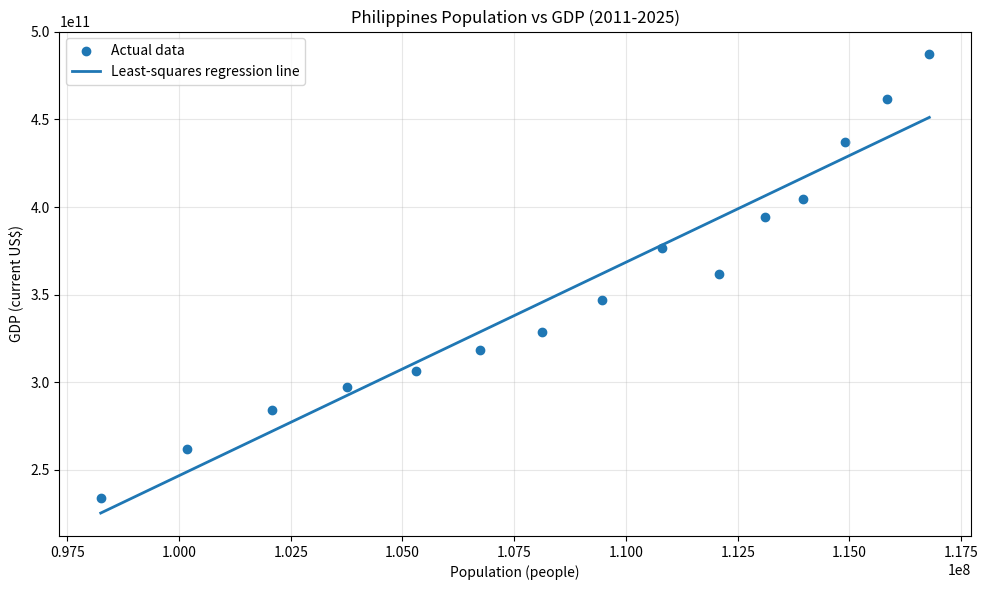
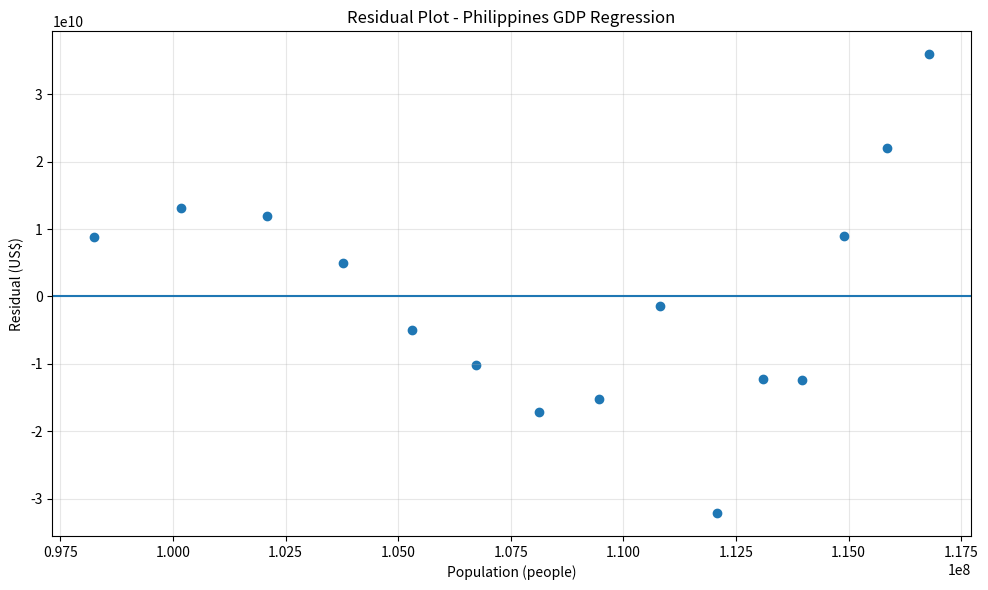

The script that saved these images, in order:
# ============================================================
# LAB 03 - REAL-WORLD DATA LINEAR REGRESSION
# Numerical Methods - Section 3D
#
# Dataset:
# Philippines Population vs GDP (2011-2025)
# Source: World Bank
# ============================================================

import numpy as np
import matplotlib.pyplot as plt


# ------------------------------------------------------------
# 1. DATA
# ------------------------------------------------------------
# x = Population (people)
# y = GDP (current US$)

years = np.array([
    2011, 2012, 2013, 2014, 2015,
    2016, 2017, 2018, 2019, 2020,
    2021, 2022, 2023, 2024, 2025
])

population = np.array([
     98248614,
    100175512,
    102076336,
    103767130,
    105312992,
    106735719,
    108119693,
    109465287,
    110804683,
    112081264,
    113100950,
    113964338,
    114891199,
    115843670,
    116786962
], dtype=float)

gdp = np.array([
    234216872955,
    261920481725,
    283902818577,
    297483582902,
    306445117723,
    318626957647,
    328480739673,
    346841689750,
    376823091728,
    361750638591,
    394087419150,
    404353550708,
    437055646226,
    461671537274,
    487086070094
], dtype=float)


# ------------------------------------------------------------
# 2. LEAST-SQUARES LINEAR REGRESSION
# ------------------------------------------------------------
# Regression model:
#
# y = a0 + a1*x
#
# Slope:
# a1 = [n Σ(xy) - Σx Σy] / [n Σ(x²) - (Σx)²]
#
# Intercept:
# a0 = y_mean - a1*x_mean

n = len(x := population)
y = gdp

sum_x = np.sum(x)
sum_y = np.sum(y)
sum_x2 = np.sum(x ** 2)
sum_xy = np.sum(x * y)

a1 = (n * sum_xy - sum_x * sum_y) / (
    n * sum_x2 - sum_x ** 2
)

x_mean = np.mean(x)
y_mean = np.mean(y)

a0 = y_mean - a1 * x_mean


# ------------------------------------------------------------
# 3. CALCULATE PREDICTED VALUES AND RESIDUALS
# ------------------------------------------------------------

y_pred = a0 + a1 * x

residuals = y - y_pred


# ------------------------------------------------------------
# 4. SUM OF SQUARED ERRORS (SSE)
# ------------------------------------------------------------

SSE = np.sum(residuals ** 2)


# ------------------------------------------------------------
# 5. R-SQUARED
# ------------------------------------------------------------

SST = np.sum((y - y_mean) ** 2)

r_squared = 1 - (SSE / SST)


# ------------------------------------------------------------
# 6. STANDARD ERROR OF ESTIMATE
# ------------------------------------------------------------

standard_error = np.sqrt(SSE / (n - 2))


# ------------------------------------------------------------
# 7. PREDICTION
# ------------------------------------------------------------
# We choose 120,000,000 people.
# This value is NOT included in our 2011-2025 dataset.

prediction_population = 120_000_000

predicted_gdp = a0 + a1 * prediction_population


# ------------------------------------------------------------
# 8. DISPLAY RESULTS
# ------------------------------------------------------------

print("=" * 65)
print("LAB 03 - REAL-WORLD DATA LINEAR REGRESSION")
print("=" * 65)

print("\nDATASET")
print("-" * 65)
print("Source: World Bank")
print("Country: Philippines")
print("Years: 2011-2025")
print("Number of observations:", n)

print("\nVARIABLES")
print("-" * 65)
print("Independent variable (x): Population (people)")
print("Dependent variable (y): GDP (current US$)")

print("\nREGRESSION RESULTS")
print("-" * 65)

print(f"Intercept (a0): {a0:,.6f}")
print(f"Slope (a1):     {a1:,.6f}")

print("\nRegression equation:")
print(f"y = {a0:,.2f} + {a1:,.6f}x")

print("\nERROR AND FIT STATISTICS")
print("-" * 65)
print(f"SSE (Sr):          {SSE:,.2f}")
print(f"R-squared (r²):    {r_squared:.6f}")
print(f"R-squared (%):     {r_squared * 100:.2f}%")
print(f"Standard error:    {standard_error:,.2f}")

print("\nPREDICTION")
print("-" * 65)
print(f"Population (x):    {prediction_population:,.0f} people")
print(f"Predicted GDP:     ${predicted_gdp:,.2f}")

print("\nINTERPRETATION")
print("-" * 65)
print(
    "The positive slope indicates that population and GDP have "
    "a positive linear relationship in this dataset."
)

print(
    f"The R-squared value of {r_squared:.4f} means that approximately "
    f"{r_squared * 100:.2f}% of the variation in GDP is explained "
    "by the linear regression model."
)

print(
    "The residuals represent the difference between the actual GDP "
    "and the GDP predicted by the regression line."
)

print("=" * 65)


# ------------------------------------------------------------
# 9. PRINT DATA TABLE
# ------------------------------------------------------------

print("\nDATA USED")
print("-" * 65)
print(f"{'Year':<8}{'Population':>18}{'GDP (US$)':>25}")

for i in range(n):
    print(
        f"{years[i]:<8}"
        f"{population[i]:>18,.0f}"
        f"{gdp[i]:>25,.2f}"
    )


# ------------------------------------------------------------
# 10. GRAPH: DATA AND FITTED LINE
# ------------------------------------------------------------

# Sort x values so the fitted line is displayed smoothly.
sort_index = np.argsort(x)

x_sorted = x[sort_index]
y_pred_sorted = y_pred[sort_index]

plt.figure(figsize=(10, 6))

plt.scatter(
    x,
    y,
    label="Actual data"
)

plt.plot(
    x_sorted,
    y_pred_sorted,
    linewidth=2,
    label="Least-squares regression line"
)

plt.xlabel("Population (people)")
plt.ylabel("GDP (current US$)")
plt.title("Philippines Population vs GDP (2011-2025)")
plt.legend()
plt.grid(True, alpha=0.3)
plt.tight_layout()

plt.savefig(
    "lab03_regression_graph.png",
    dpi=300
)

plt.show()


# ------------------------------------------------------------
# 11. RESIDUAL PLOT
# ------------------------------------------------------------

plt.figure(figsize=(10, 6))

plt.scatter(
    x,
    residuals
)

plt.axhline(
    0,
    linewidth=1.5
)

plt.xlabel("Population (people)")
plt.ylabel("Residual (US$)")
plt.title("Residual Plot - Philippines GDP Regression")
plt.grid(True, alpha=0.3)
plt.tight_layout()

plt.savefig(
    "lab03_residual_plot.png",
    dpi=300
)

plt.show()


# ------------------------------------------------------------
# END OF PROGRAM
# ------------------------------------------------------------
